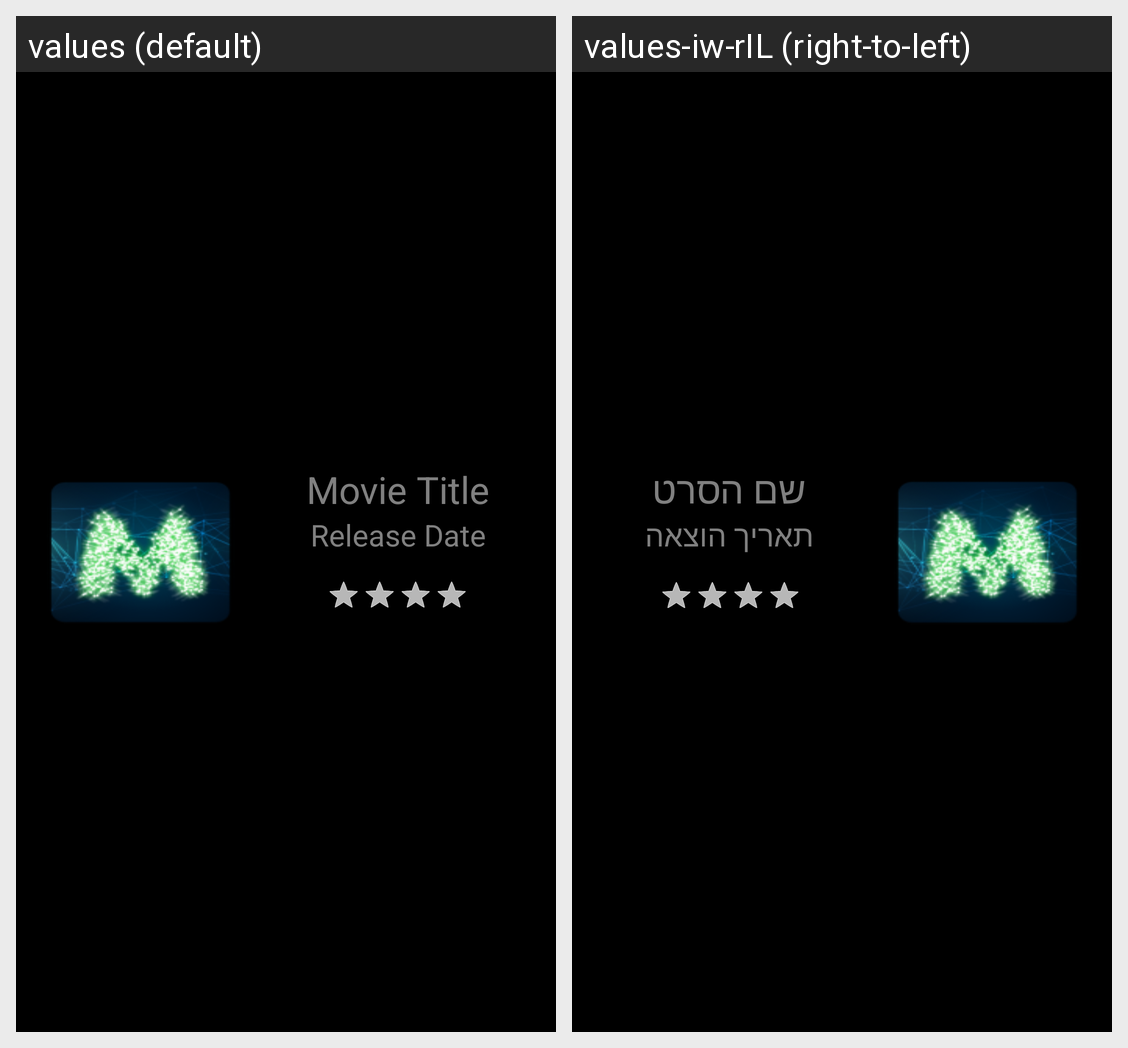

Translations of the strings shown on this Android screen, per locale in the grid:
Android screen res/layout/movie_list_item.xml rendered under 2 locales, left to right: values (default), values-iw-rIL (right-to-left). Device: Nexus 5 (rendered at 1080×1920; each locale shown at half size, 540×960, under a caption strip naming it); theme AppTheme.
Strings drawn on this screen, with the default value and each locale's value (text and hints the layout hard-codes, and strings that could not be matched under every locale, appear in the picture but are not listed):

movie_title
  values: Movie Title
  values-iw-rIL: שם הסרט

release_date
  values: Release Date
  values-iw-rIL: תאריך הוצאה
